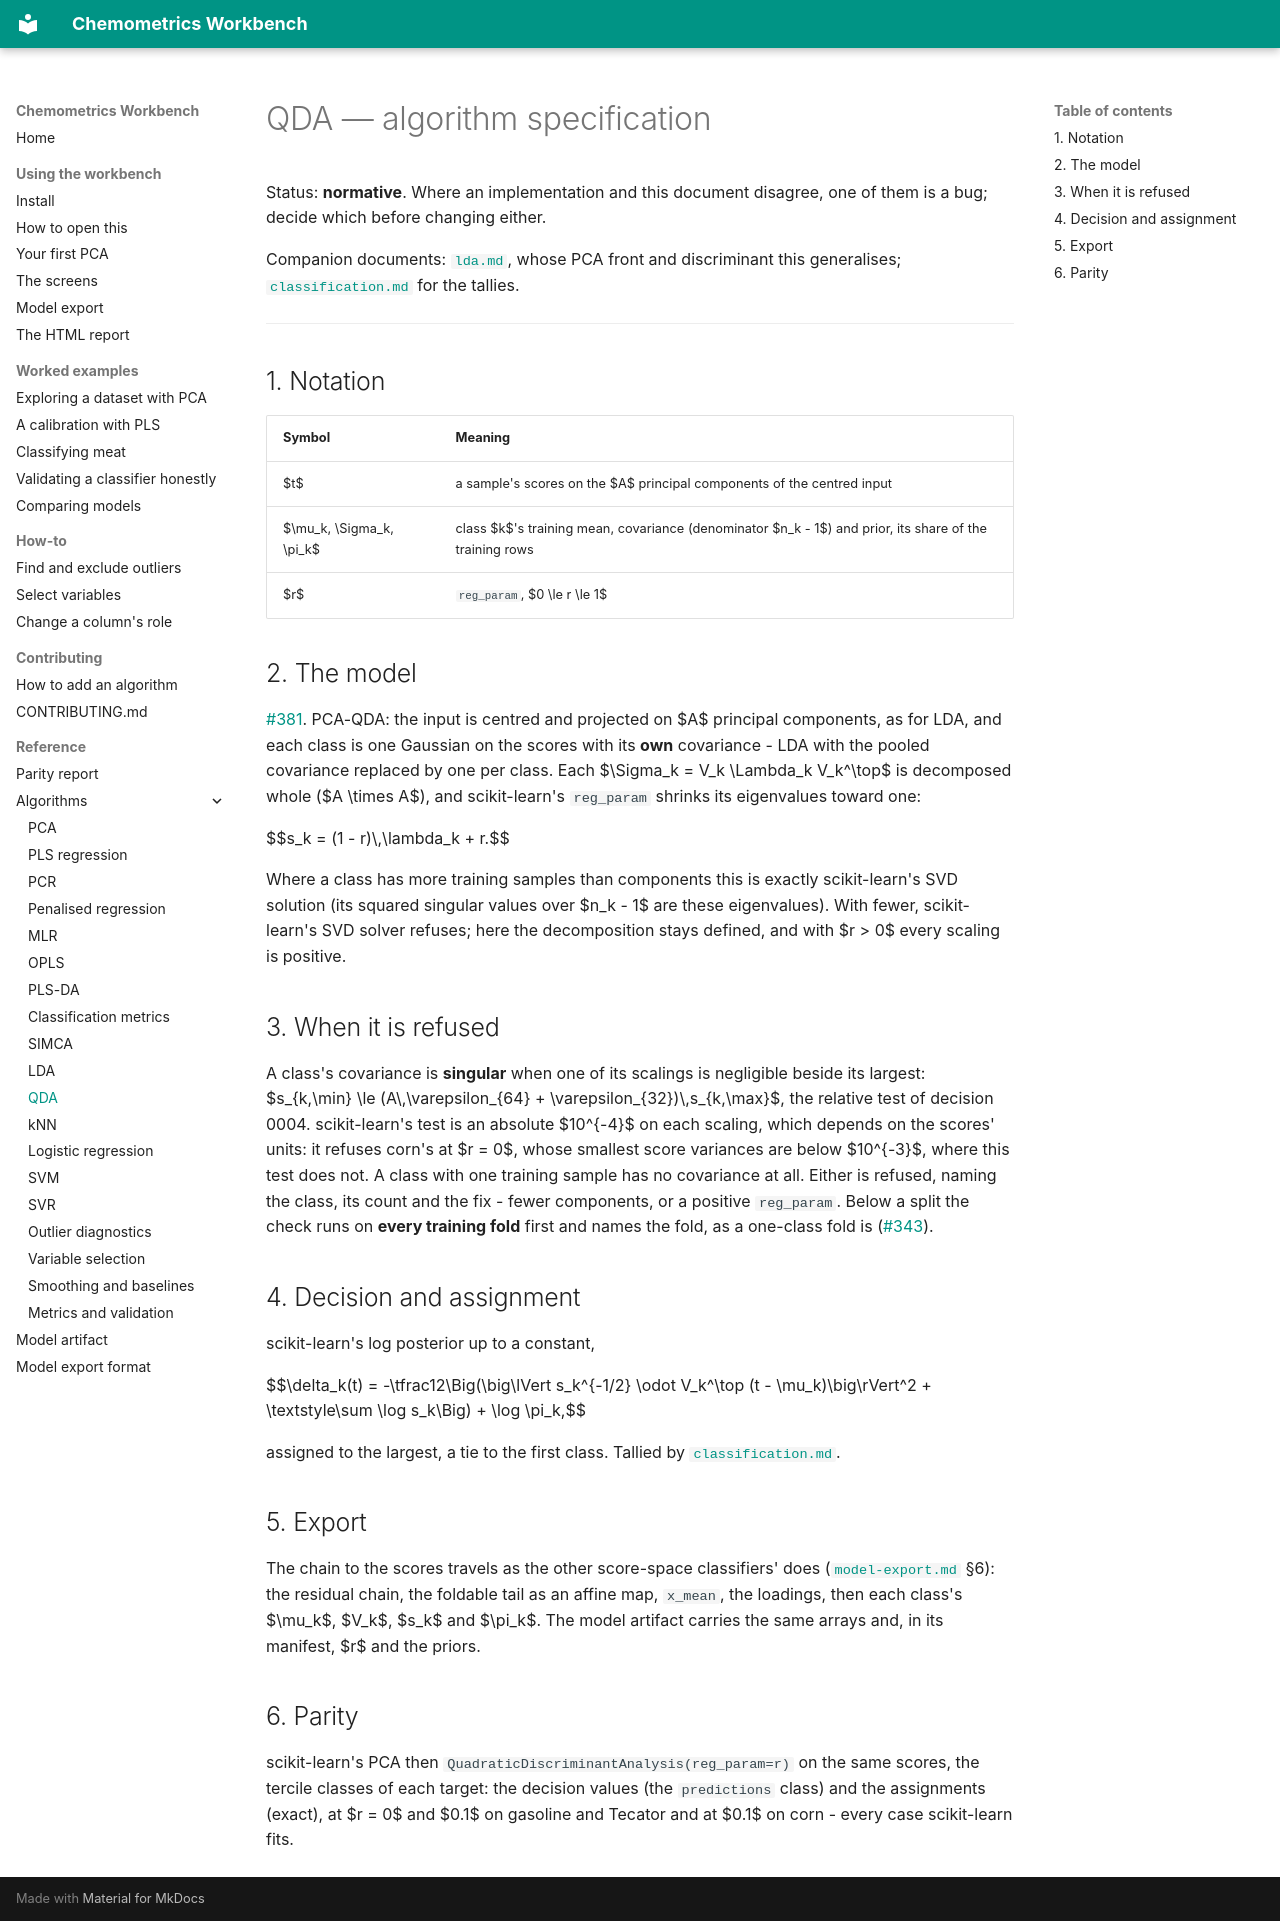

repository: millermuttu/Chemometrics-Workbench · page: algorithms/qda/index.html · generator: mkdocs

# QDA — algorithm specification

Status: **normative**. Where an implementation and this document disagree, one of them is a bug; decide which before changing either.

Companion documents: [`lda.md`](lda.md), whose PCA front and discriminant this generalises; [`classification.md`](classification.md) for the tallies.

---

## 1. Notation

| Symbol | Meaning |
| --- | --- |
| $t$ | a sample's scores on the $A$ principal components of the centred input |
| $\mu_k, \Sigma_k, \pi_k$ | class $k$'s training mean, covariance (denominator $n_k - 1$) and prior, its share of the training rows |
| $r$ | `reg_param`, $0 \le r \le 1$ |

## 2. The model

[#381](https://github.com/millermuttu/Chemometrics-Workbench/issues/381). PCA-QDA: the input is centred and projected on $A$ principal components, as for LDA, and each class is one Gaussian on the scores with its **own** covariance - LDA with the pooled covariance replaced by one per class. Each $\Sigma_k = V_k \Lambda_k V_k^\top$ is decomposed whole ($A \times A$), and scikit-learn's `reg_param` shrinks its eigenvalues toward one:

$$s_k = (1 - r)\,\lambda_k + r.$$

Where a class has more training samples than components this is exactly scikit-learn's SVD solution (its squared singular values over $n_k - 1$ are these eigenvalues). With fewer, scikit-learn's SVD solver refuses; here the decomposition stays defined, and with $r > 0$ every scaling is positive.

## 3. When it is refused

A class's covariance is **singular** when one of its scalings is negligible beside its largest: $s_{k,\min} \le (A\,\varepsilon_{64} + \varepsilon_{32})\,s_{k,\max}$, the relative test of decision 0004. scikit-learn's test is an absolute $10^{-4}$ on each scaling, which depends on the scores' units: it refuses corn's at $r = 0$, whose smallest score variances are below $10^{-3}$, where this test does not. A class with one training sample has no covariance at all. Either is refused, naming the class, its count and the fix - fewer components, or a positive `reg_param`. Below a split the check runs on **every training fold** first and names the fold, as a one-class fold is ([#343](https://github.com/millermuttu/Chemometrics-Workbench/issues/343)).

## 4. Decision and assignment

scikit-learn's log posterior up to a constant,

$$\delta_k(t) = -\tfrac12\Big(\big\lVert s_k^{-1/2} \odot V_k^\top (t - \mu_k)\big\rVert^2 + \textstyle\sum \log s_k\Big) + \log \pi_k,$$

assigned to the largest, a tie to the first class. Tallied by [`classification.md`](classification.md).

## 5. Export

The chain to the scores travels as the other score-space classifiers' does ([`model-export.md`](../model-export.md) §6): the residual chain, the foldable tail as an affine map, `x_mean`, the loadings, then each class's $\mu_k$, $V_k$, $s_k$ and $\pi_k$. The model artifact carries the same arrays and, in its manifest, $r$ and the priors.

## 6. Parity

scikit-learn's PCA then `QuadraticDiscriminantAnalysis(reg_param=r)` on the same scores, the tercile classes of each target: the decision values (the `predictions` class) and the assignments (exact), at $r = 0$ and $0.1$ on gasoline and Tecator and at $0.1$ on corn - every case scikit-learn fits.
